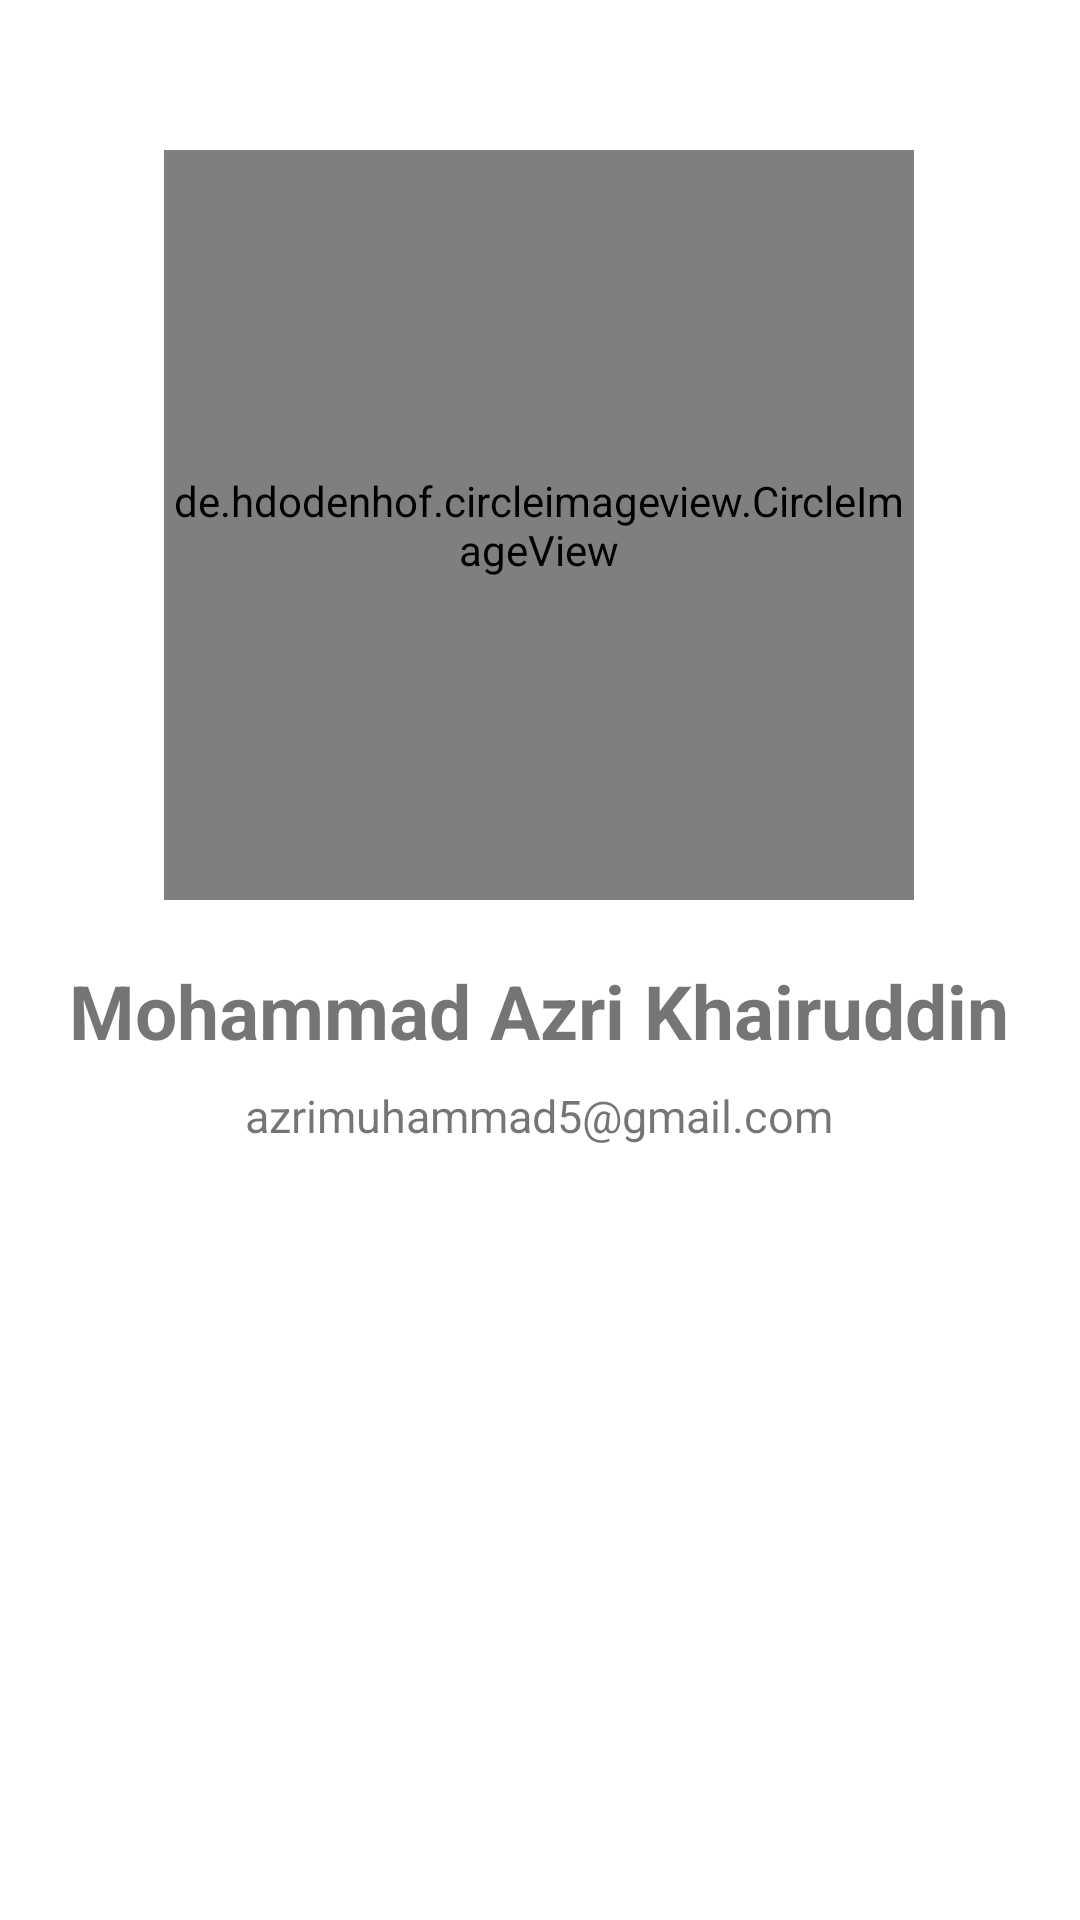

Android layout source for this screen:
<!-- AndroidManifest.xml: application theme Theme.DicodingSubmission -->
<!-- res/layout/activity_about.xml -->
<?xml version="1.0" encoding="utf-8"?>
<RelativeLayout xmlns:android="http://schemas.android.com/apk/res/android"
    xmlns:app="http://schemas.android.com/apk/res-auto"
    xmlns:tools="http://schemas.android.com/tools"
    android:layout_width="match_parent"
    android:layout_height="match_parent"
    tools:context=".activity.AboutActivity">

    <LinearLayout
        android:layout_width="wrap_content"
        android:layout_height="wrap_content"
        android:layout_centerHorizontal="true"
        android:layout_marginTop="50dp"
        android:orientation="vertical">

        <de.hdodenhof.circleimageview.CircleImageView
            android:layout_width="250dp"
            android:layout_height="250dp"
            android:layout_gravity="center"
            android:src="@drawable/me" />

        <TextView
            android:layout_width="wrap_content"
            android:layout_height="wrap_content"
            android:layout_gravity="center"
            android:layout_marginTop="20dp"
            android:text="@string/nama"
            android:textSize="25sp"
            android:textStyle="bold" />

        <TextView
            android:layout_width="wrap_content"
            android:layout_height="wrap_content"
            android:layout_gravity="center"
            android:layout_marginTop="8dp"
            android:text="@string/email"
            android:textSize="15sp" />

    </LinearLayout>

</RelativeLayout>
<!-- resources referenced by this layout -->
<resources>
  <string name="email">azrimuhammad5@gmail.com</string>
  <string name="nama">Mohammad Azri Khairuddin</string>
  <style name="Theme.DicodingSubmission" parent="Theme.MaterialComponents.DayNight.DarkActionBar">
          
          <item name="colorPrimary">@color/secondary</item>
          <item name="colorPrimaryVariant">@color/main</item>
          <item name="colorOnPrimary">@color/white</item>
          
          <item name="colorSecondary">@color/teal_200</item>
          <item name="colorSecondaryVariant">@color/teal_700</item>
          <item name="colorOnSecondary">@color/black</item>
          
          <item name="android:statusBarColor" tools:targetApi="l">?colorPrimaryVariant</item>
          
      </style>
  <color name="secondary">#B93038</color>
  <color name="main">#A4373D</color>
  <color name="white">#FFFFFFFF</color>
  <color name="teal_200">#FF03DAC5</color>
  <color name="teal_700">#FF018786</color>
  <color name="black">#FF000000</color>
</resources>
